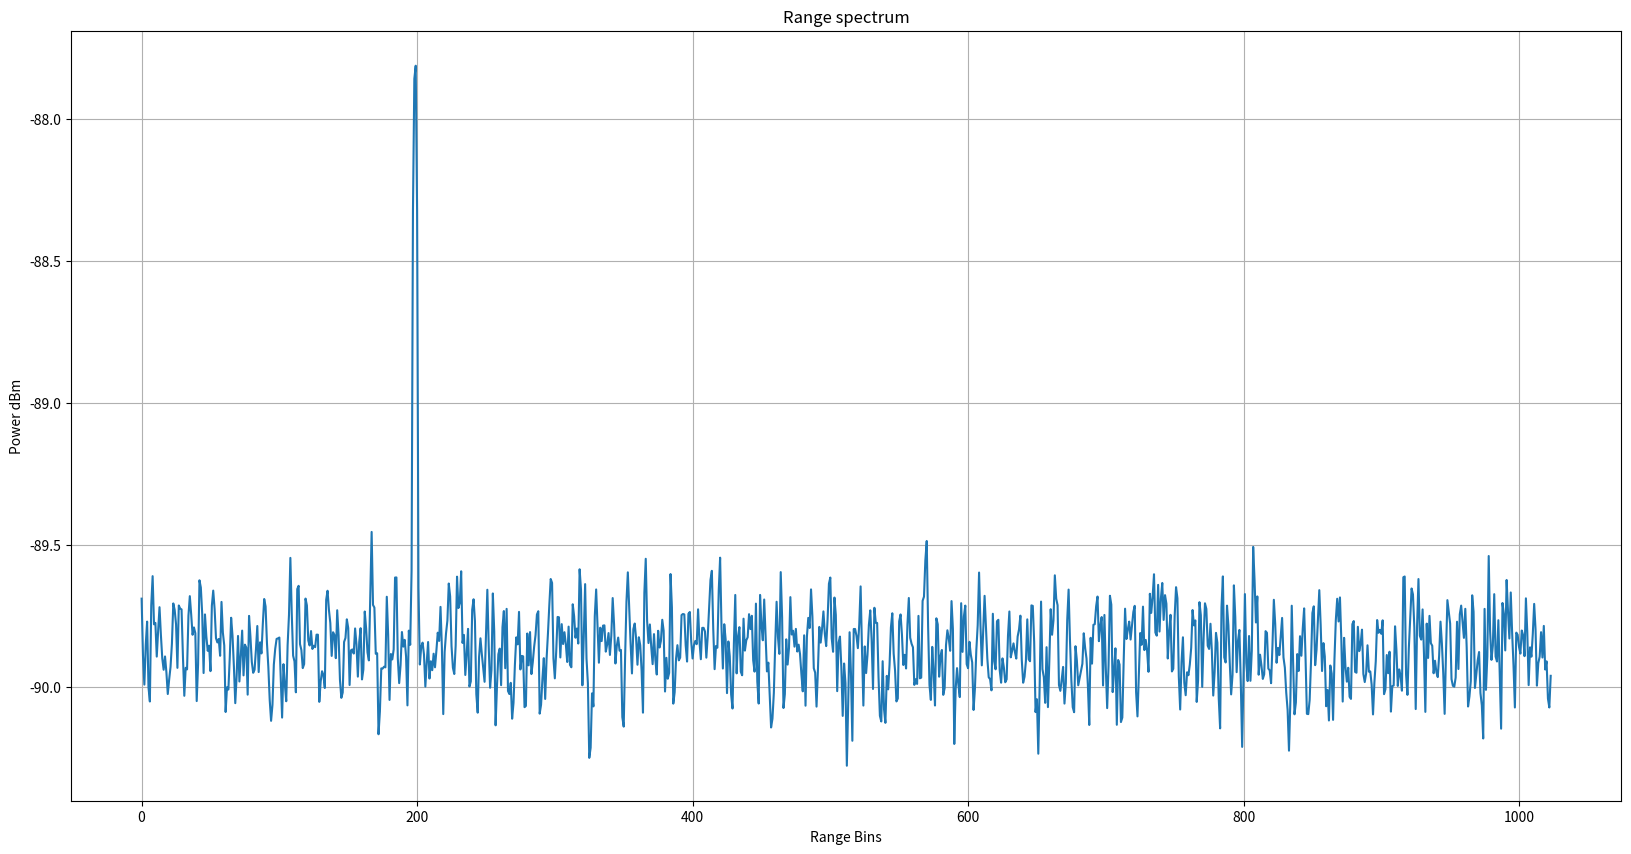
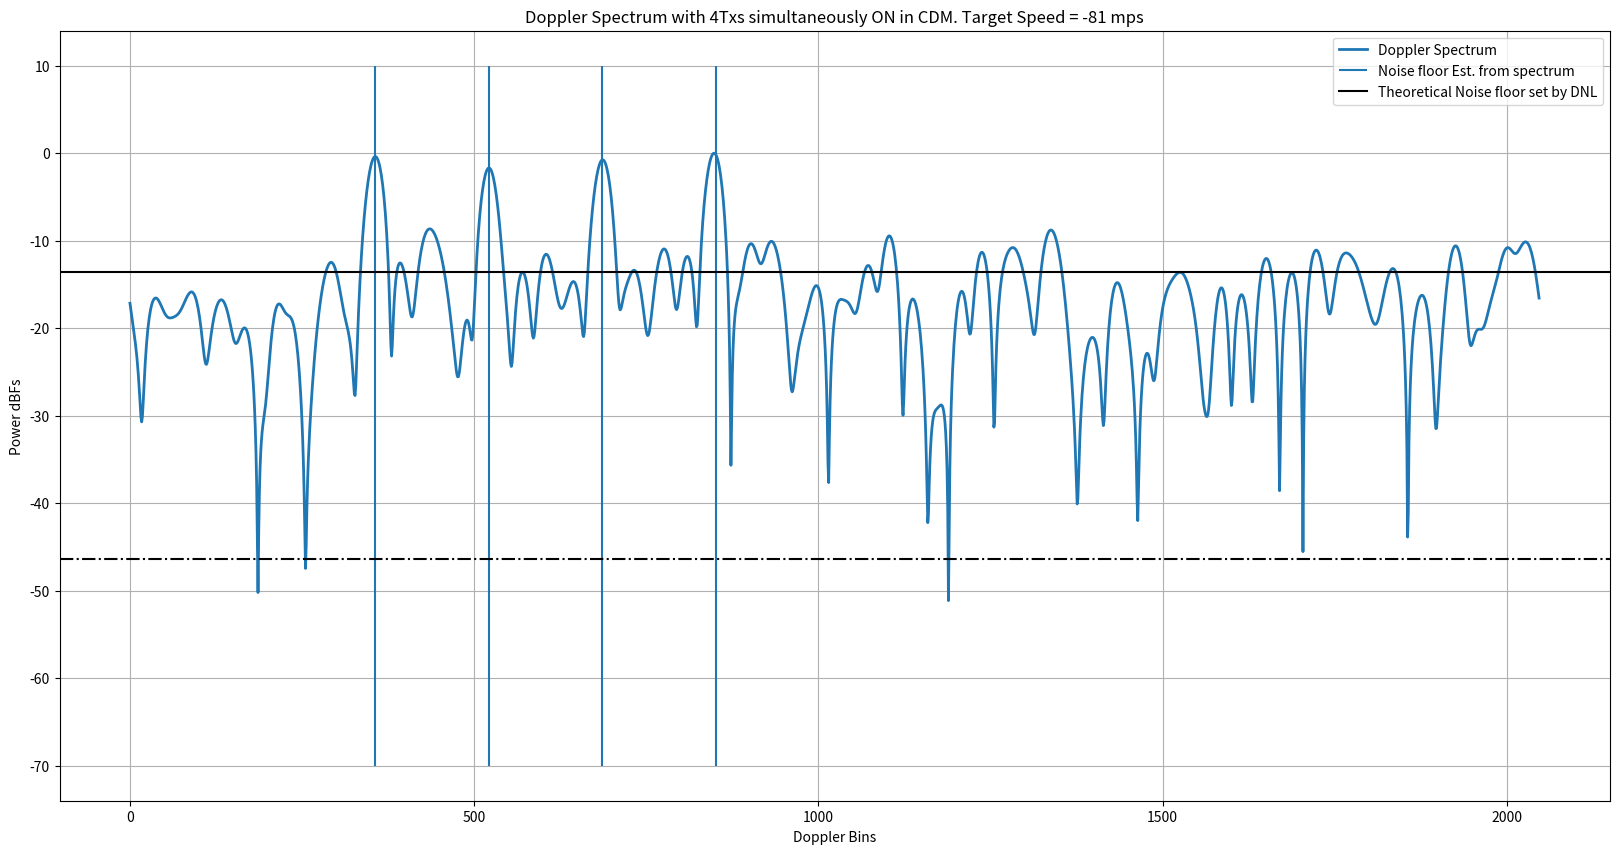
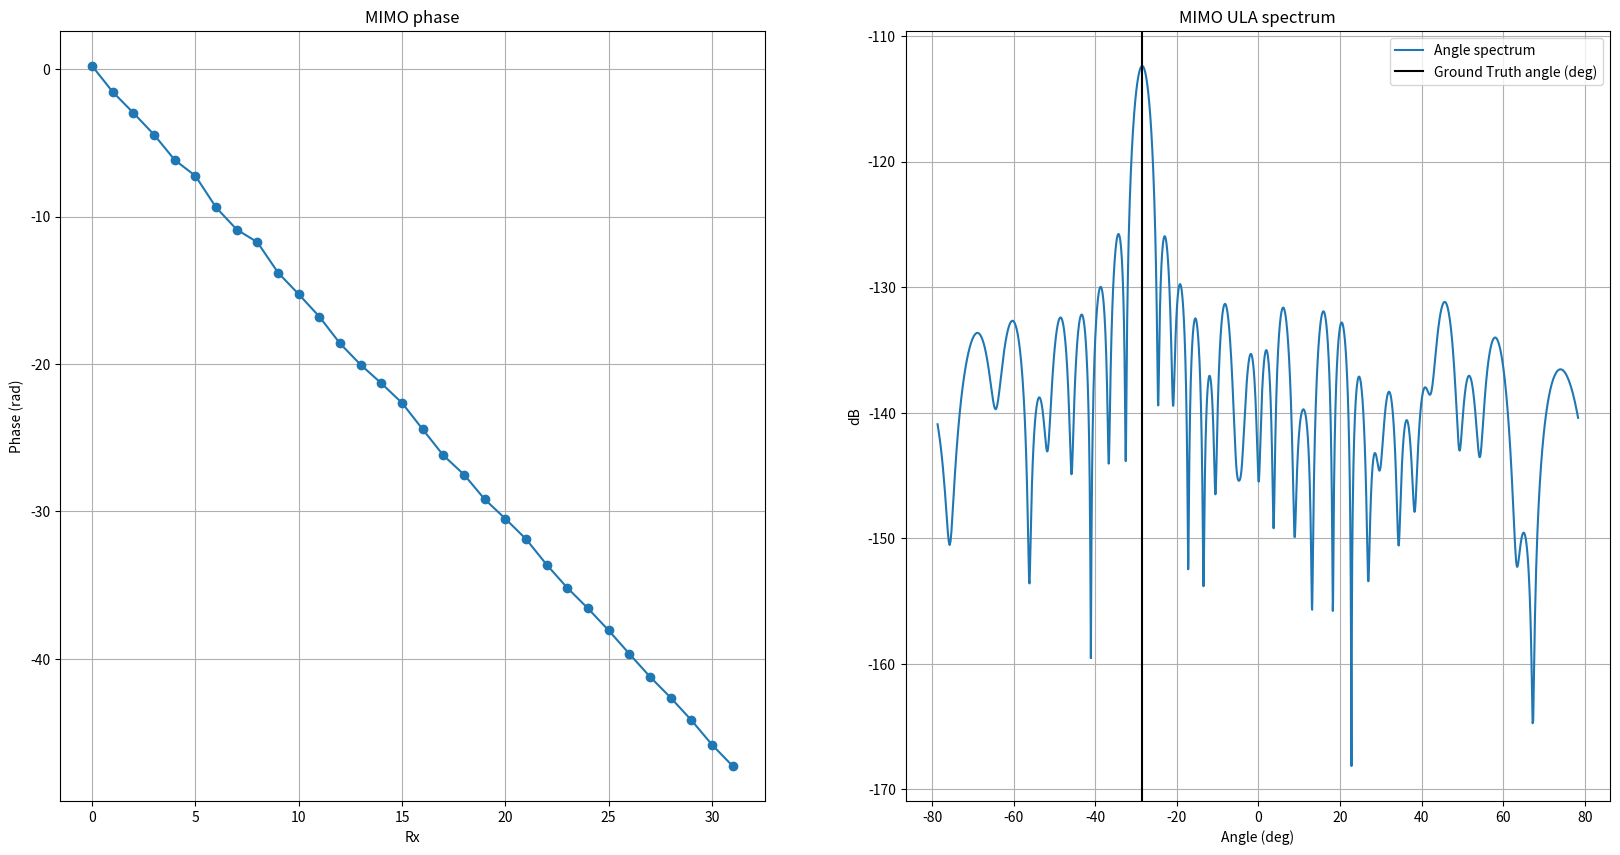

Here is the Python script that generated these plots, in order:
# -*- coding: utf-8 -*-
"""
Created on Fri Dec  3 16:36:29 2021

[redacted]
"""

""" In this script, I have modeled how the phase shifter error(from the
ground truth)for each unique phase shifter manifests as periodic repetetions
when the phase is swept over several ramps. This periodic component for each
of the phase shifter manifests as spurs in the Doppler spectrum. These spurs get
aggravated when the phase delta(in degrees) programmed per ramp divides 360 degress
exactly. In such case, the same phase shifter code is applied periodically
at every 360/phase_delta ramp number. For example, if the phase delta per ramp
is chosen as 30 degrees, then 360/30 = 12 i.e. the starting ramp and the 12th ramp
will have the same phase shifter applied. Similarly, the 2nd ramp and the 13th ramp
have the same phase shifter applied and so on. Now since each phase shifter
has its own "signature"(error in terms of DNL wrt ground truth), there will be
a periodic pattern every 12th ramp. To break this periodicity, I have chosen
a phase step which doesn't divide 360 degrees. For example, if the phase step per ramp
is 29 degress instead of 30 degress, then at the 13th ramp, the phase is 29*13 = 377 = 17 degress.
But this is not equal to 0 degrees i.e the phase shifter for the 13th ramp
is not the same as the phase shifter for the 1st ramp. Similarly, the second ramp
has a phase of 29 degress while the 14th ramp has a phase of 29*14= 406 = 46 degress which
is not the same as 29 degress. Hence the phase shifter for the 14th ramp
is not the same as the phase shifter for the 2nd ramp. Hence just by making
the phase change per ramp not a divisor of 360 degress, we remove the periodicity.
We also observe that the noise floor increases by 3 dB for each Tx that is added
to the simultaneous transmission i.e., when we move from 3 Tx to 4 Tx, the noise floor raises by another 3 dB.
This is not very clear to me and I need to understand this better!!
"""

""" In this commit, I have also modeled the Txs/Rxs with simulataneous transmission from all Txs
each with its own phase code per ramp and have also been able to estimate MIMO coeficients.
I have assumed 4 Txs each separated by 2mm (lamda/2) and 8 Rxs each separated by 8mm (2lamda).
Also added Doppler to the object"""

""" The derivation for the DDMA scheme is available in the below location:
[redacted] """

""" The derivation for the Doppler phase modulation due to range movement is available at the below link:
[redacted]

[redacted]
"""


""" To verify if the DDMA modelling has been done correctly and the DDMA is infact a special case of ABF
    make the following changes
    0. Disable the Doppler and angle spectrum plots (figures 2 and 3)
    1. Set  phaseStepPerTx_deg = 0
    2. Set objectAzAngle_deg = 0 since ABF holds for object at boresight
    3. Set object velocity also to a low value(5mps) to remove effect of bin movement causing slight loss in SNR
    4. Make the binSNR a reasonable number say 10 so that the tone sticks out to begin with in the range spectrum
    5. Make numTx_simult vary from 1, 2, 3, 4 to check if the SNR of the target at boresight scales by 6, 9, 12 dB
    for numTx_simult = 2, 3, 4 respectively"""

import numpy as np
import matplotlib.pyplot as plt

plt.close('all')


numTx_simult = 4
numRx = 8
numMIMO = numTx_simult*numRx
numSamp = 2048 # Number of ADC time domain samples
numSampPostRfft = numSamp//2
numAngleFFT = 2048
txSpacing = 2e-3
rxSpacing = 4*txSpacing
lightSpeed = 3e8
numBitsPhaseShifter = 5
numPhaseCodes = 2**numBitsPhaseShifter
DNL = 360/(numPhaseCodes) # DNL in degrees


""" Chirp Parameters"""
# Assuming 140 ramps for both detection and MIMO segments
numRamps = 140
numDoppFFT = 2048
chirpBW = 1e9 # Hz
centerFreq = 76.5e9 # GHz
interRampTime = 44e-6 # us
rampSamplingRate = 1/interRampTime
rangeRes = lightSpeed/(2*chirpBW)
maxRange = numSampPostRfft*rangeRes # m
lamda = lightSpeed/centerFreq
""" With 30 deg, we see periodicity since 30 divides 360 but with say 29 deg, it doesn't divide 360 and hence periodicity is significantly reduced"""
phaseStepPerTx_deg = 29#29.3


Fs_spatial = lamda/txSpacing
angAxis_deg = np.arcsin(np.arange(-numAngleFFT//2, numAngleFFT//2)*(Fs_spatial/numAngleFFT))*180/np.pi


## RF parameters
thermalNoise = -174 # dBm/Hz
noiseFigure = 10 # dB
baseBandgain = 34 #dB
adcSamplingRate = 56.25e6 # 56.25 MHz
adcSamplingTime = 1/adcSamplingRate # s
chirpOnTime = numSamp*adcSamplingTime
chirpSlope = chirpBW/chirpOnTime
dBFs_to_dBm = 10
binSNR = -3#10 # dB
totalNoisePower_dBm = thermalNoise + noiseFigure + baseBandgain + 10*np.log10(adcSamplingRate)
totalNoisePower_dBFs = totalNoisePower_dBm - 10
noiseFloor_perBin = totalNoisePower_dBFs - 10*np.log10(numSamp) # dBFs/bin
noisePower_perBin = 10**(noiseFloor_perBin/10)
totalNoisePower = noisePower_perBin*numSamp # sigmasquare totalNoisePower
sigma = np.sqrt(totalNoisePower)
signalPowerdBFs = noiseFloor_perBin + binSNR
signalPower = 10**(signalPowerdBFs/10)
signalAmplitude = np.sqrt(signalPower)
signalPhase = np.exp(1j*np.random.uniform(-np.pi, np.pi))
signalphasor = signalAmplitude*signalPhase

""" Derived Parameters """
chirpSamplingRate = 1/interRampTime
maxVelBaseband_mps = (chirpSamplingRate/2) * (lamda/2) # m/s
print('Max base band velocity = {0:.2f} m/s'.format(maxVelBaseband_mps))
FsEquivalentVelocity = 2*maxVelBaseband_mps # Fs = 2*Fs/2
velocityRes = (chirpSamplingRate/numRamps) * (lamda/2)
print('Velocity resolution = {0:.2f} m/s'.format(velocityRes))


""" Target definition"""
objectRange = np.random.uniform(10,maxRange-10) # 60.3 # m
objectVelocity_mps = np.random.uniform(-maxVelBaseband_mps-2*FsEquivalentVelocity, maxVelBaseband_mps+2*FsEquivalentVelocity) # 5 m/s
objectAzAngle_deg = np.random.uniform(-50,50) #0
objectAzAngle_rad = (objectAzAngle_deg/360) * (2*np.pi)


objectVelocity_baseBand_mps = np.mod(objectVelocity_mps, FsEquivalentVelocity) # modulo Fs [from 0 to Fs]
objectVelocityBin = objectVelocity_baseBand_mps/velocityRes
objectRangeBin = objectRange/rangeRes
rangeMoved = objectRange + objectVelocity_mps*interRampTime*np.arange(numRamps)
rangeBinsMoved = np.floor(rangeMoved/rangeRes).astype('int32')

phaseStepPerRamp_deg = np.arange(numTx_simult)*phaseStepPerTx_deg # Phase step per ramp per Tx
phaseStepPerRamp_rad = (phaseStepPerRamp_deg/360)*2*np.pi

phaseShifterCodes = DNL*np.arange(numPhaseCodes)
phaseShifterNoise = np.random.uniform(-DNL/2, DNL/2, numPhaseCodes)
phaseShifterCodes_withNoise = phaseShifterCodes + phaseShifterNoise

""" NOT USING THE BELOW QUADRATIC PHASE in this DDMA MIMO scheme

A small quadratic term is added to the linear phase term to break the periodicity.
The strength of the quadratic term is controlled by the alpha parameter. If alpha is large,
the quadratic term dominates the linear term thus breaking the periodicity of the Phase shifter DNL but
at the cost of main lobe widening.
If alpha is very small, the contribution of the quadratic term diminishes and the periodicity of
the phase shifter DNL is back thus resulting in spurs/harmonics in the spectrum.
Thus the alpha should be moderate to break the periodicity with help
of the quadratic term at the same time not degrade the main lobe width.
I have observed that for phaseStepPerRamp_deg=30 deg, alpha = 1e-4 is best. We will use this
to scale the alpha for other step sizes"""

alpha = 0#1e-4
rampPhaseIdeal_deg = phaseStepPerRamp_deg[:,None]*(np.arange(numRamps)[None,:] + (alpha/2)*(np.arange(numRamps)[None,:])**2)

# alphaPerTx = (phaseStepPerRamp_deg/30) * 1e-4
# rampPhaseIdeal_deg = phaseStepPerRamp_deg[:,None]*(np.arange(numRamps)[None,:] + (alphaPerTx[:,None]/2)*(np.arange(numRamps)[None,:])**2)

rampPhaseIdeal_degWrapped = np.mod(rampPhaseIdeal_deg, 360)
phaseCodesIndexToBeApplied = np.argmin(np.abs(rampPhaseIdeal_degWrapped[:,:,None] - phaseShifterCodes_withNoise[None,None,:]),axis=2)
phaseCodesToBeApplied = phaseShifterCodes_withNoise[phaseCodesIndexToBeApplied]
phaseCodesToBeApplied_rad = (phaseCodesToBeApplied/180) * np.pi

rangeTerm = signalphasor*np.exp(1j*((2*np.pi*objectRangeBin)/numSamp)*np.arange(numSamp))
# rangeTerm = np.exp(1j*2*np.pi*(chirpSlope*2*objectRange/lightSpeed)*adcSamplingTime*np.arange(numSamp)) # numSamp
dopplerTerm = np.exp(1j*((2*np.pi*objectVelocityBin)/numRamps)*np.arange(numRamps))
""" Range Bin migration term"""
rangeBinMigration = \
    np.exp(1j*2*np.pi*chirpSlope*(2*objectVelocity_mps/lightSpeed)*interRampTime*adcSamplingTime*np.arange(numRamps)[:,None]*np.arange(numSamp)[None,:])

rxSignal = np.exp(1j*(2*np.pi/lamda)*rxSpacing*np.sin(objectAzAngle_rad)*np.arange(numRx))
txSignal = np.exp(1j*(2*np.pi/lamda)*txSpacing*np.sin(objectAzAngle_rad)*np.arange(numTx_simult))
signal_phaseCode = np.exp(1j*phaseCodesToBeApplied_rad)
phaseCodedTxSignal = dopplerTerm[None,:] * signal_phaseCode * txSignal[:,None] # [numTx, numRamps]
phaseCodedTxRxSignal = phaseCodedTxSignal[:,:,None]*rxSignal[None,None,:] #[numTx, numRamps, numTx, numRx]
phaseCodedTxRxSignal_withRangeTerm = rangeTerm[None,None,None,:] * phaseCodedTxRxSignal[:,:,:,None]
""" Including the range bin migration term as well"""
phaseCodedTxRxSignal_withRangeTerm = phaseCodedTxRxSignal_withRangeTerm * rangeBinMigration[None,:,None,:]
signal = np.sum(phaseCodedTxRxSignal_withRangeTerm, axis=(0)) # [numRamps,numRx, numSamp]
noise = (sigma/np.sqrt(2))*np.random.randn(numRamps*numRx*numSamp) + 1j*(sigma/np.sqrt(2))*np.random.randn(numRamps*numRx*numSamp)
noise = noise.reshape(numRamps, numRx, numSamp)
signal = signal + noise

signal_rangeWin = signal*np.hanning(numSamp)[None,None,:]
signal_rfft = np.fft.fft(signal_rangeWin,axis=2)/numSamp
signal_rfft = signal_rfft[:,:,0:numSampPostRfft]
signal_rfft_powermean = np.mean(np.abs(signal_rfft)**2,axis=(0,1))

# Use this when range bin migration term is not considered
# rangeBinsToSample = np.round(objectRangeBin).astype('int32')
# chirpSamp_givenRangeBin = signal_rfft[:,:,rangeBinsToSample]

rangeBinsToSample = rangeBinsMoved
chirpSamp_givenRangeBin = signal_rfft[np.arange(numRamps),:,rangeBinsToSample]

""" Correcting for the Pi phase jump caused due to the Range bin Migration"""
binDelta = np.abs(rangeBinsToSample[1::] - rangeBinsToSample[0:-1])
tempVar = binDelta*np.pi
binMigrationPhaseCorrTerm = np.zeros((rangeBinsToSample.shape),dtype=np.float32)
binMigrationPhaseCorrTerm[1::] = tempVar
binMigrationPhasorCorrTerm = np.exp(-1j*np.cumsum(binMigrationPhaseCorrTerm))
chirpSamp_givenRangeBin = chirpSamp_givenRangeBin*binMigrationPhasorCorrTerm[:,None]

""" Correcting for the Doppler modulation caused due to the Range bin Migration"""
rbmModulationAnalogFreq = (chirpBW/lightSpeed)*objectVelocity_mps
rbmModulationDigitalFreq = (rbmModulationAnalogFreq/rampSamplingRate)*2*np.pi
rbmModulationCorrectionTerm = np.exp(-1j*rbmModulationDigitalFreq*np.arange(numRamps))
chirpSamp_givenRangeBin = chirpSamp_givenRangeBin*rbmModulationCorrectionTerm[:,None]


signalWindowed = chirpSamp_givenRangeBin*np.hanning(numRamps)[:,None]
signalFFT = np.fft.fft(signalWindowed, axis=0, n = numDoppFFT)/numRamps
signalFFTShift = signalFFT #np.fft.fftshift(signalFFT, axes= (0,))
signalFFTShiftSpectrum = np.abs(signalFFTShift)**2
signalFFTShiftSpectrum = signalFFTShiftSpectrum/np.amax(signalFFTShiftSpectrum, axis=0)[None,:] # Normalize the spectrum for each Rx
signalMagSpectrum = 10*np.log10(np.abs(signalFFTShiftSpectrum))

objectVelocityBinNewScale = (objectVelocityBin/numRamps)*numDoppFFT
binOffset_Txphase = (phaseStepPerRamp_rad/(2*np.pi))*numDoppFFT
dopplerBinsToSample = np.round(objectVelocityBinNewScale + binOffset_Txphase).astype('int32')
dopplerBinsToSample = np.mod(dopplerBinsToSample, numDoppFFT)

DNL_rad = (DNL/180) * np.pi
noiseFloorSetByDNL = 10*np.log10((DNL_rad)**2/12) - 10*np.log10(numRamps)

powerMeanSpectrum_arossRxs = np.mean(signalFFTShiftSpectrum,axis=1) # Take mean spectrum across Rxs
noiseFloorEstFromSignal = 10*np.log10(np.percentile(np.sort(powerMeanSpectrum_arossRxs),70))

print('Noise Floor Estimated from signal: {} dB'.format(np.round(noiseFloorEstFromSignal)))
print('Noise Floor set by DNL: {} dB'.format(np.round(noiseFloorSetByDNL)))

mimoCoefficients_eachDoppler_givenRange = signalFFT[dopplerBinsToSample,:] # numTx*numDopp x numRx
mimoCoefficients_flatten = (mimoCoefficients_eachDoppler_givenRange.T).reshape(-1,numTx_simult*numRx)
ULA = np.unwrap(np.angle(mimoCoefficients_flatten[0,:]))

ULA_spectrum = np.fft.fft(mimoCoefficients_flatten[0,:],n=numAngleFFT)/(numMIMO)
ULA_spectrum = np.fft.fftshift(ULA_spectrum)

plt.figure(1, figsize=(20,10),dpi=200)
plt.title('Range spectrum')
plt.plot(10*np.log10(signal_rfft_powermean) + dBFs_to_dBm)
plt.xlabel('Range Bins')
plt.ylabel('Power dBm')
plt.grid(True)

if 1:
    plt.figure(2, figsize=(20,10), dpi=200)
    plt.title('Doppler Spectrum with ' + str(numTx_simult) + 'Txs simultaneously ON in CDM. ' + 'Target Speed = ' + str(round(objectVelocity_mps)) + ' mps')
    plt.plot(signalMagSpectrum[:,0], lw=2) # Plotting only the 0th Rx instead of all 8
    plt.vlines(dopplerBinsToSample,ymin = -70, ymax = 10)
    plt.axhline(noiseFloorEstFromSignal, color = 'k', linestyle = 'solid')
    plt.axhline(noiseFloorSetByDNL, color = 'k', linestyle = '-.')
    plt.legend(['Doppler Spectrum', 'Noise floor Est. from spectrum', 'Theoretical Noise floor set by DNL'])
    plt.xlabel('Doppler Bins')
    plt.ylabel('Power dBFs')
    plt.grid(True)

    plt.figure(3, figsize=(20,10), dpi=200)
    plt.subplot(1,2,1)
    plt.title('MIMO phase')
    plt.plot(ULA,'-o')
    plt.xlabel('Rx')
    plt.ylabel('Phase (rad)')
    plt.grid(True)
    plt.subplot(1,2,2)
    plt.title('MIMO ULA spectrum')
    plt.plot(angAxis_deg, 20*np.log10(np.abs(ULA_spectrum)),label='Angle spectrum')
    plt.axvline(objectAzAngle_deg, color = 'k', label='Ground Truth angle (deg)')
    plt.legend()
    plt.xlabel('Angle (deg)')
    plt.ylabel('dB')
    plt.grid(True)


